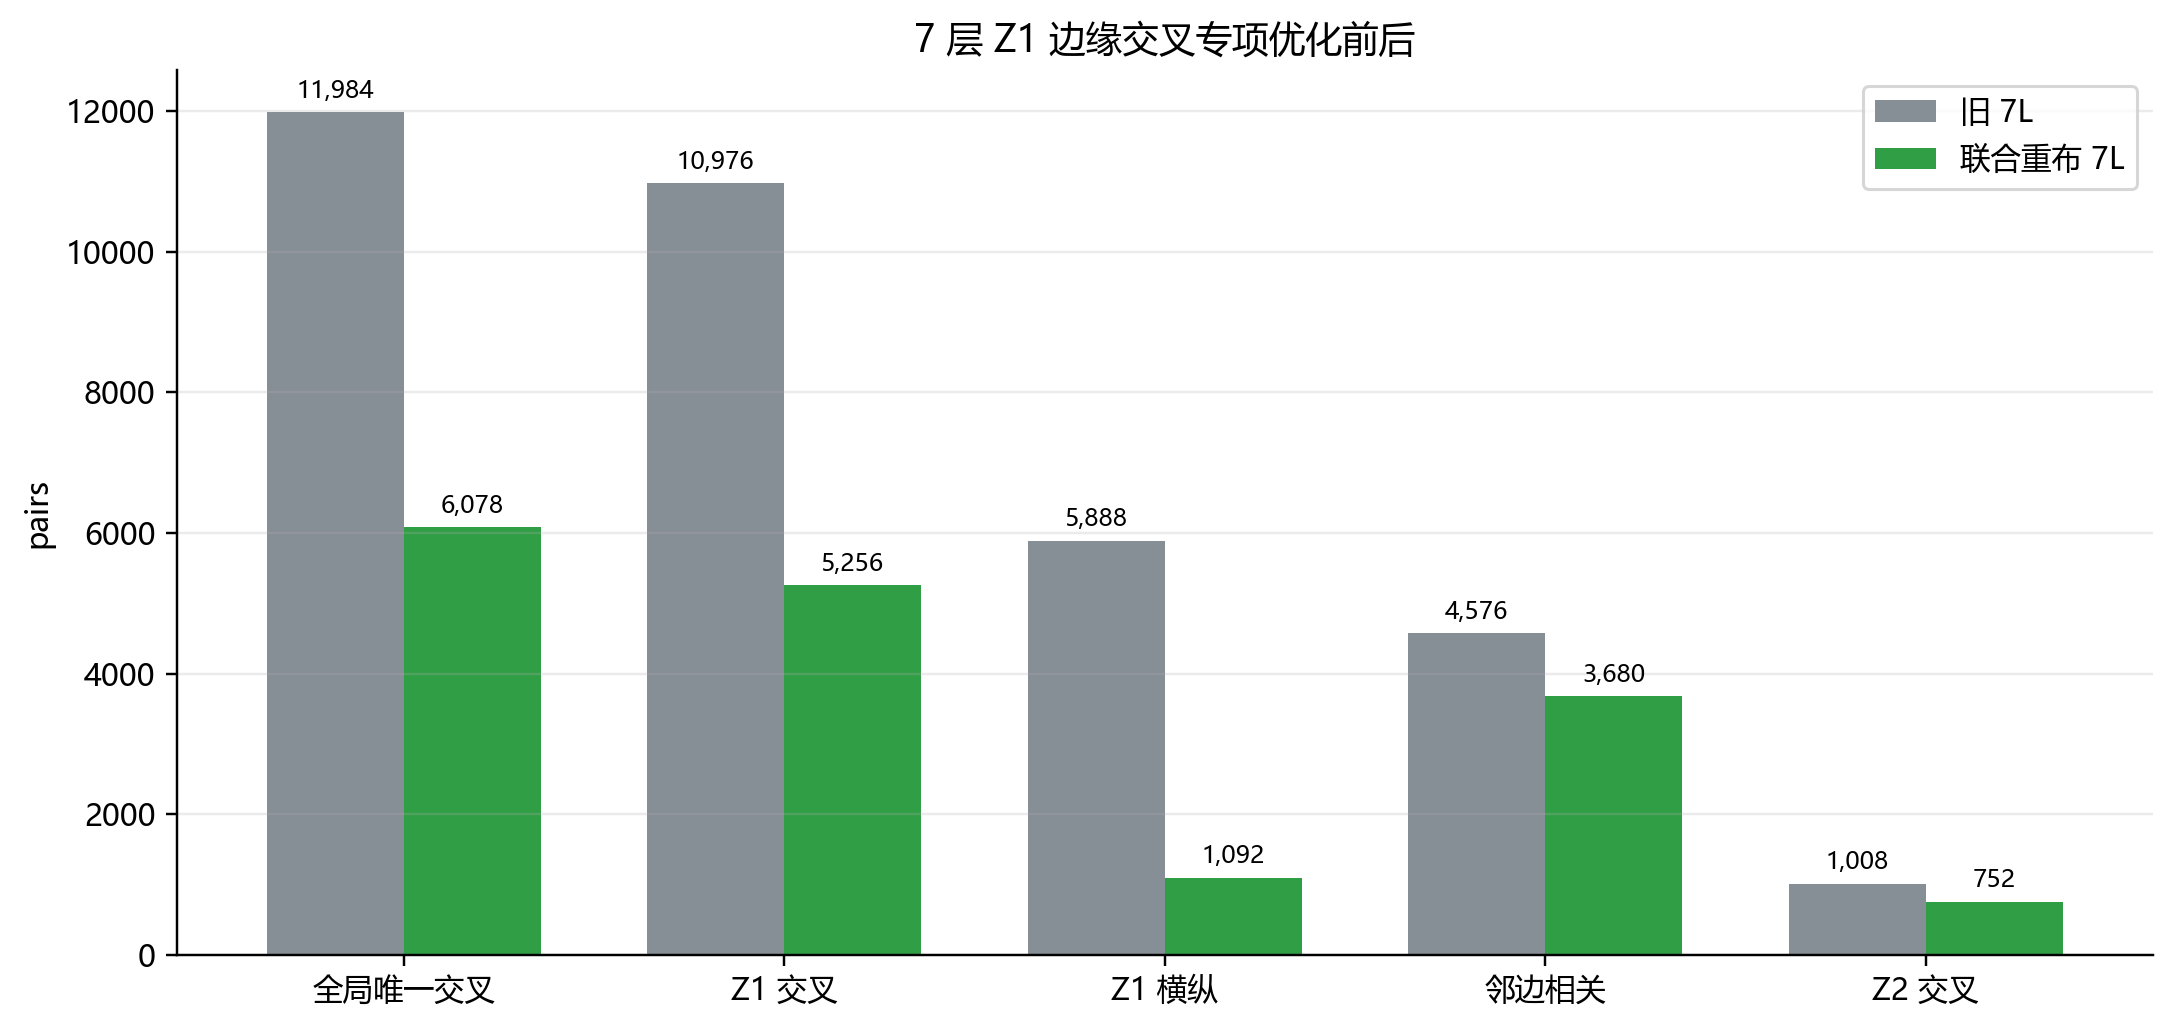

The table this chart was drawn from, first rows:
scheme, global_unique, z1_pairs, z2_pairs, z1_hv, transitions, length_mm, fabrication_h, adjacent_pairs, violations
old_7L, 11984, 10976, 1008, 5888, 848, 97204, 27, 4576, 0
joint_7L, 6078, 5256, 752, 1092, 940, 97205, 27, 3680, 0
